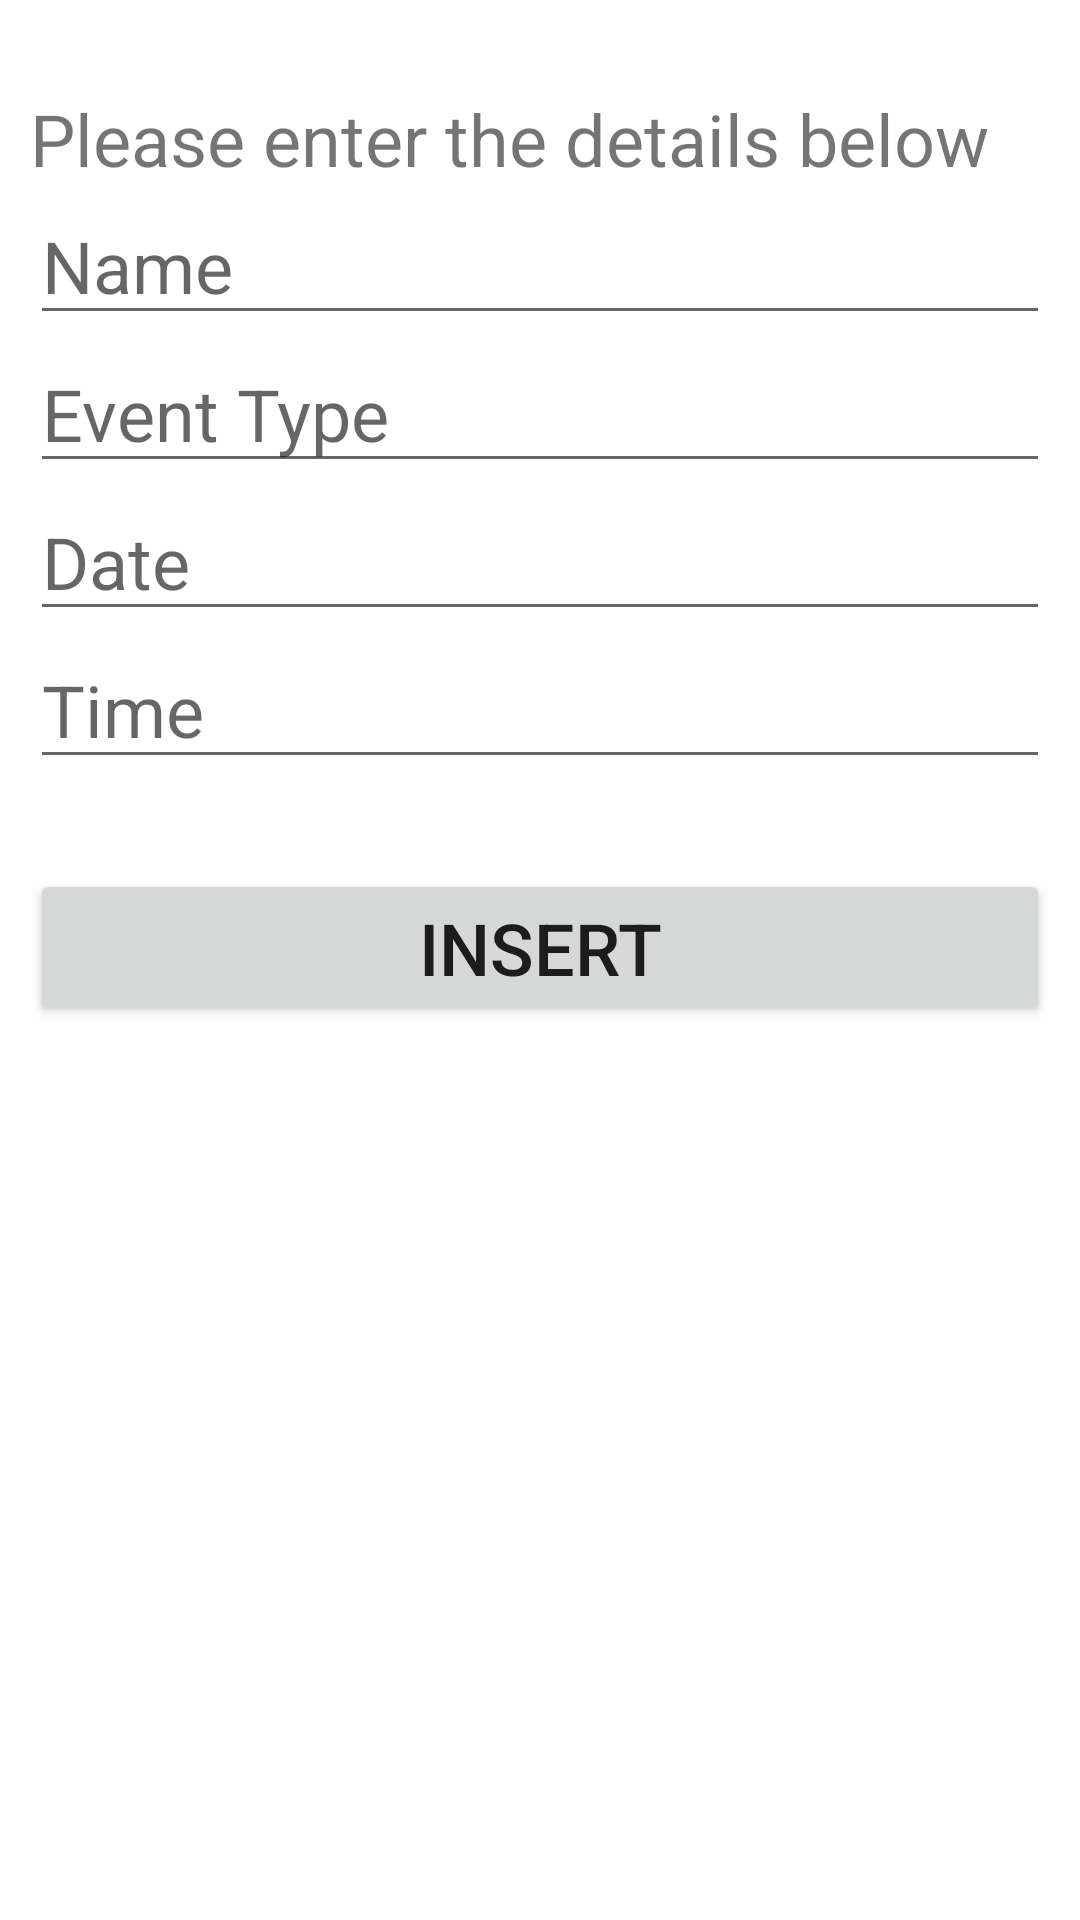

Write the Android layout XML for this screen, with the resource values it uses.
<!-- AndroidManifest.xml: application theme Theme.NewTabs -->
<!-- res/layout/activity_insertdata.xml -->
<?xml version="1.0" encoding="utf-8"?>
<RelativeLayout xmlns:android="http://schemas.android.com/apk/res/android"
    xmlns:app="http://schemas.android.com/apk/res-auto"
    xmlns:tools="http://schemas.android.com/tools"
    android:layout_width="match_parent"
    android:layout_height="match_parent"
    android:padding="10dp"
    tools:context=".insertdata">

    <TextView
        android:id="@+id/texttitle"
        android:layout_width="match_parent"
        android:layout_height="wrap_content"
        android:text="Please enter the details below"
        android:textSize="24dp"
        android:layout_marginTop="20dp"
        />

    <EditText
        android:id="@+id/eventname"
        android:layout_width="match_parent"
        android:layout_height="wrap_content"
        android:hint="Name"
        android:textSize="24dp"
        android:layout_below="@+id/texttitle"
        android:inputType="text"/>

    <EditText
        android:id="@+id/description"
        android:layout_width="match_parent"
        android:layout_height="wrap_content"
        android:hint="Event Type"
        android:textSize="24dp"
        android:layout_below="@+id/eventname"
        android:inputType="text"/>

    <EditText
        android:id="@+id/date"
        android:layout_width="match_parent"
        android:layout_height="wrap_content"
        android:hint="Date"
        android:textSize="24dp"
        android:layout_below="@+id/description"
        android:inputType="date"/>

    <EditText
        android:id="@+id/time"
        android:layout_width="match_parent"
        android:layout_height="wrap_content"
        android:hint="Time"
        android:textSize="24dp"
        android:layout_below="@+id/date"
        android:inputType="time"/>

    <Button
        android:id="@+id/insert"
        android:layout_width="match_parent"
        android:layout_height="wrap_content"
        android:textSize="24dp"
        android:text="Insert"
        android:layout_marginTop="30dp"
        android:layout_below="@id/time"/>

</RelativeLayout>
<!-- resources referenced by this layout -->
<resources>
  <style name="Theme.NewTabs" parent="Theme.MaterialComponents.DayNight.DarkActionBar">
          
          <item name="colorPrimary">@color/purple_500</item>
          <item name="colorPrimaryVariant">@color/purple_700</item>
          <item name="colorOnPrimary">@color/white</item>
          
          <item name="colorSecondary">@color/teal_200</item>
          <item name="colorSecondaryVariant">@color/teal_700</item>
          <item name="colorOnSecondary">@color/black</item>
          
          <item name="android:statusBarColor" tools:targetApi="l">?attr/colorPrimaryVariant</item>
          
      </style>
  <color name="purple_500">#FF6200EE</color>
  <color name="purple_700">#FF3700B3</color>
  <color name="white">#FFFFFFFF</color>
  <color name="teal_200">#FF03DAC5</color>
  <color name="teal_700">#FF018786</color>
  <color name="black">#FF000000</color>
</resources>
